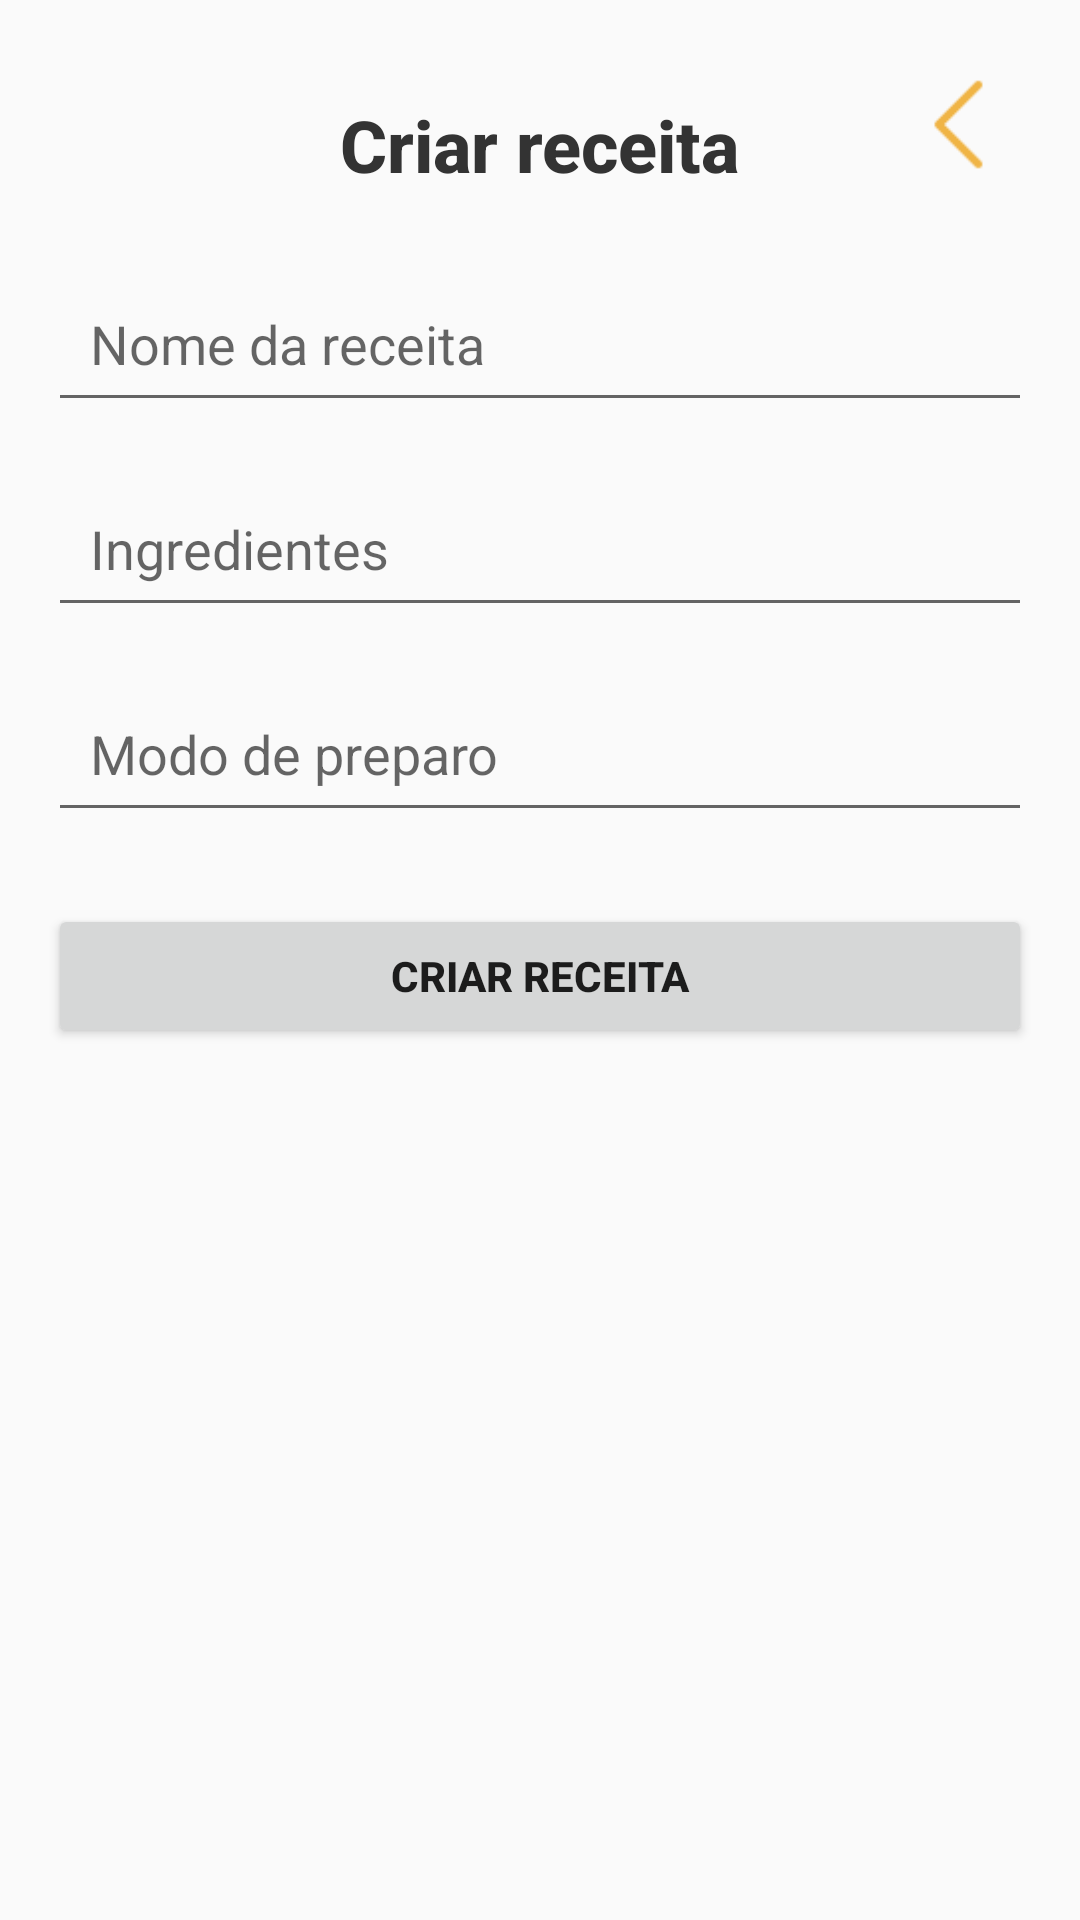

Here is an Android app screen rendered from its layout file. Give the layout XML and the strings, colors and styles it references.
<!-- AndroidManifest.xml: application theme Theme.AppCompat.DayNight.NoActionBar -->
<!-- res/layout/activity_create_recipe.xml -->
<?xml version="1.0" encoding="utf-8"?>
<androidx.constraintlayout.widget.ConstraintLayout xmlns:android="http://schemas.android.com/apk/res/android"
    xmlns:app="http://schemas.android.com/apk/res-auto"
    xmlns:tools="http://schemas.android.com/tools"
    android:layout_width="match_parent"
    android:layout_height="match_parent"
    android:padding="16dp"
    tools:context=".presentation.ui.activities.RecipeView">

    
    <TextView
        android:id="@+id/logo_text2"
        android:layout_width="wrap_content"
        android:layout_height="wrap_content"
        android:fontFamily="sans-serif-medium"
        android:text="Criar receita"
        android:textColor="#333333"
        android:textSize="24sp"
        android:textStyle="bold"
        app:layout_constraintEnd_toEndOf="parent"
        app:layout_constraintStart_toStartOf="parent"
        app:layout_constraintTop_toTopOf="parent"
        android:layout_marginTop="16dp"/>

    
    <ImageView
        android:id="@+id/goBackButton"
        android:layout_width="33dp"
        android:layout_height="35dp"
        android:layout_marginTop="8dp"
        android:layout_marginEnd="8dp"
        android:contentDescription="Botão de voltar"
        android:src="@drawable/volta"
        app:layout_constraintEnd_toEndOf="parent"
        app:layout_constraintTop_toTopOf="parent"/>

    
    <EditText
        android:id="@+id/recipeName"
        android:layout_width="0dp"
        android:layout_height="wrap_content"
        android:hint="Nome da receita"
        android:padding="14dp"
        android:inputType="text"
        android:fontFamily="sans-serif"
        app:layout_constraintTop_toBottomOf="@id/logo_text2"
        app:layout_constraintStart_toStartOf="parent"
        app:layout_constraintEnd_toEndOf="parent"
        android:layout_marginTop="24dp"/>

    
    <EditText
        android:id="@+id/editRecipeIngredients"
        android:layout_width="0dp"
        android:layout_height="wrap_content"
        android:hint="Ingredientes"
        android:padding="14dp"
        android:inputType="textMultiLine"
        android:fontFamily="sans-serif"
        app:layout_constraintTop_toBottomOf="@id/recipeName"
        app:layout_constraintStart_toStartOf="parent"
        app:layout_constraintEnd_toEndOf="parent"
        android:layout_marginTop="16dp"/>

    
    <EditText
        android:id="@+id/editRecipeInstructions"
        android:layout_width="0dp"
        android:layout_height="wrap_content"
        android:hint="Modo de preparo"
        android:padding="14dp"
        android:inputType="textMultiLine"
        android:fontFamily="sans-serif"
        app:layout_constraintTop_toBottomOf="@id/editRecipeIngredients"
        app:layout_constraintStart_toStartOf="parent"
        app:layout_constraintEnd_toEndOf="parent"
        android:layout_marginTop="16dp"/>

    
    <Button
        android:id="@+id/editRecipeButton"
        android:layout_width="0dp"
        android:layout_height="wrap_content"
        android:text="Criar Receita"
        android:textStyle="bold"
        app:layout_constraintTop_toBottomOf="@id/editRecipeInstructions"
        app:layout_constraintStart_toStartOf="parent"
        app:layout_constraintEnd_toEndOf="parent"
        android:layout_marginTop="24dp"/>

</androidx.constraintlayout.widget.ConstraintLayout>
<!-- resources referenced by this layout -->
<resources>
  <!-- drawable volta: png bitmap (drawable, 293 bytes) -->
</resources>
